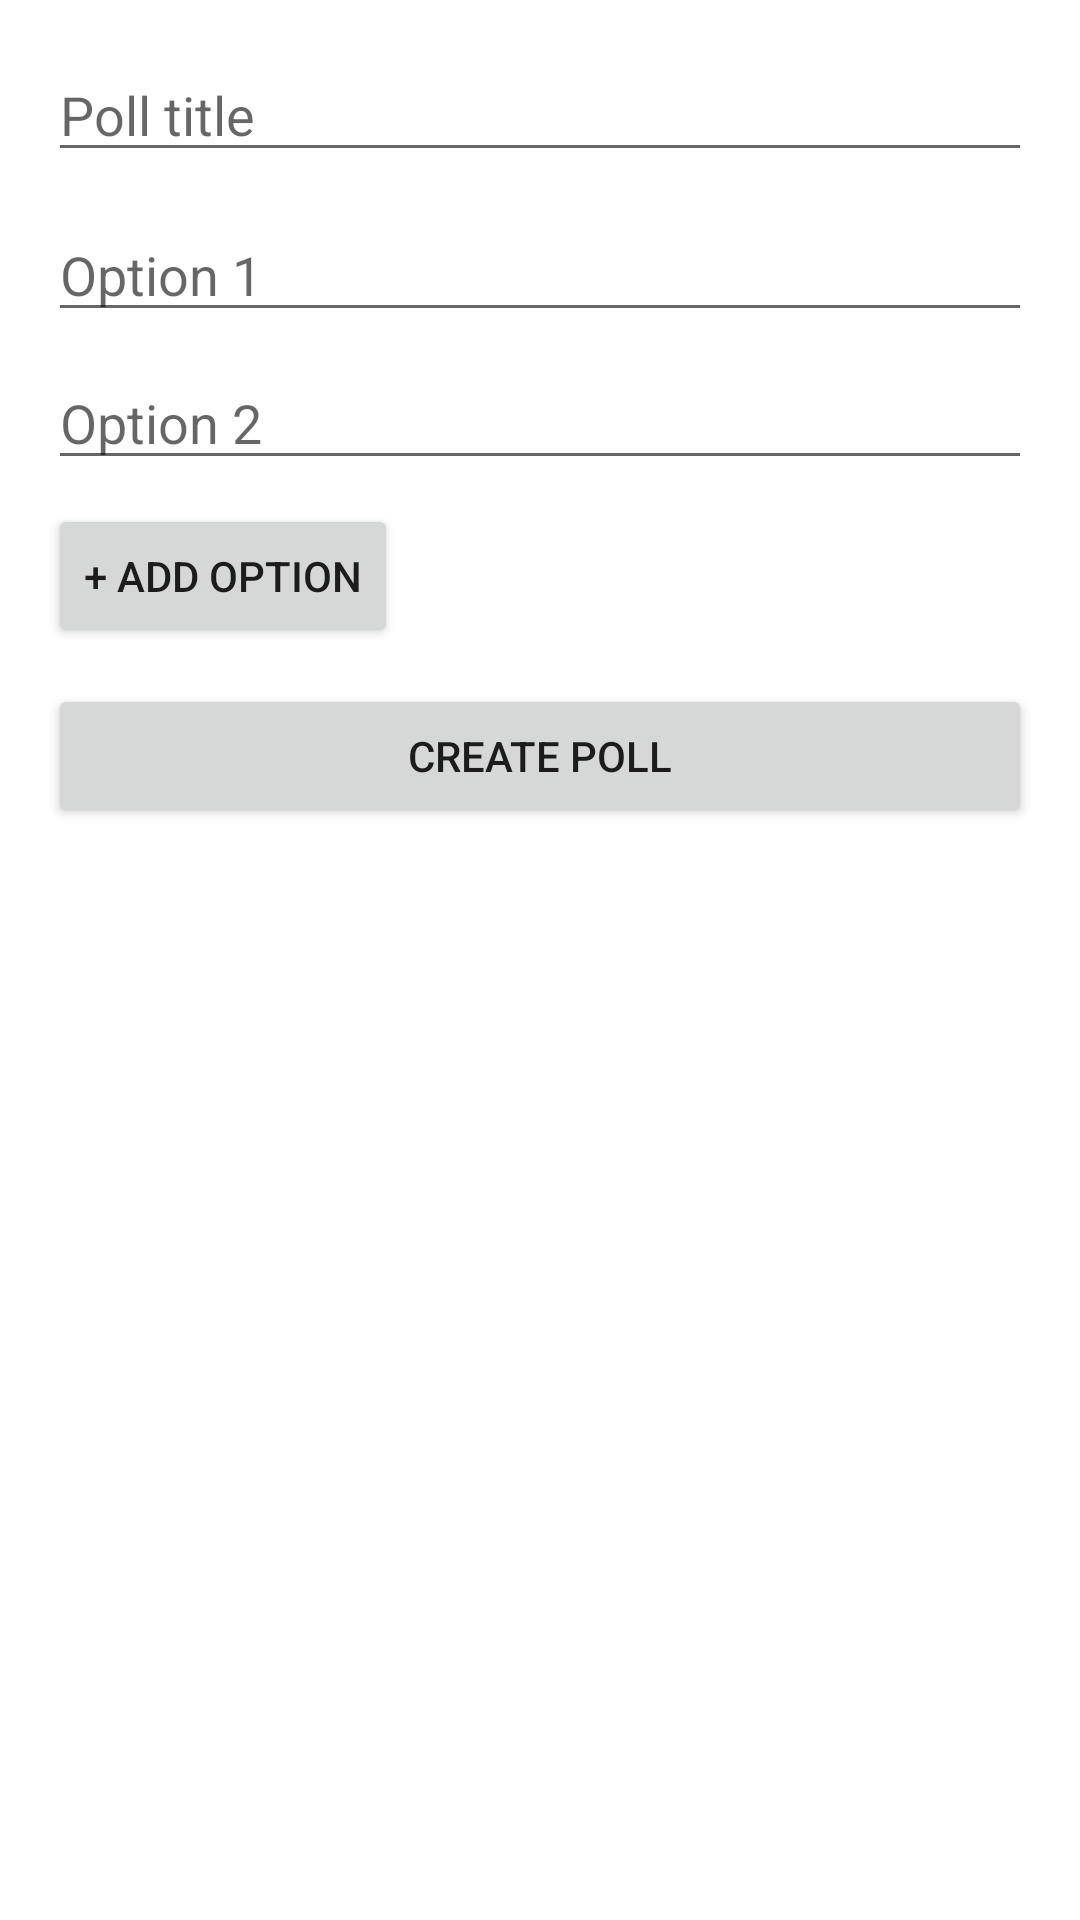

Layout XML and referenced resources for this Android screen:
<!-- AndroidManifest.xml: application theme Theme.Blm -->
<!-- res/layout/activity_create_poll.xml -->
<ScrollView xmlns:android="http://schemas.android.com/apk/res/android" android:layout_width="match_parent" android:layout_height="match_parent" android:padding="16dp">
    <LinearLayout android:id="@+id/rootLayout" android:layout_width="match_parent" android:layout_height="wrap_content" android:orientation="vertical">
        <EditText android:id="@+id/etTitle" android:layout_width="match_parent" android:layout_height="wrap_content" android:hint="Poll title"/>
        
        <LinearLayout android:id="@+id/llOptions" android:layout_width="match_parent" android:layout_height="wrap_content" android:orientation="vertical" android:layout_marginTop="12dp">
            
            <EditText android:id="@+id/etOption1" android:layout_width="match_parent" android:layout_height="wrap_content" android:hint="Option 1"/>
            <EditText android:id="@+id/etOption2" android:layout_width="match_parent" android:layout_height="wrap_content" android:hint="Option 2" android:layout_marginTop="8dp"/>
        </LinearLayout>
        
        <Button android:id="@+id/btnAddOption" android:layout_width="wrap_content" android:layout_height="wrap_content" android:text="+ Add option" android:layout_marginTop="8dp"/>
        <Button android:id="@+id/btnCreate" android:layout_width="match_parent" android:layout_height="wrap_content" android:text="Create Poll" android:layout_marginTop="12dp"/>
    </LinearLayout>
</ScrollView>
<!-- resources referenced by this layout -->
<resources>
  <style name="Theme.Blm" parent="Theme.MaterialComponents.DayNight.NoActionBar">
          
          
      </style>
</resources>
